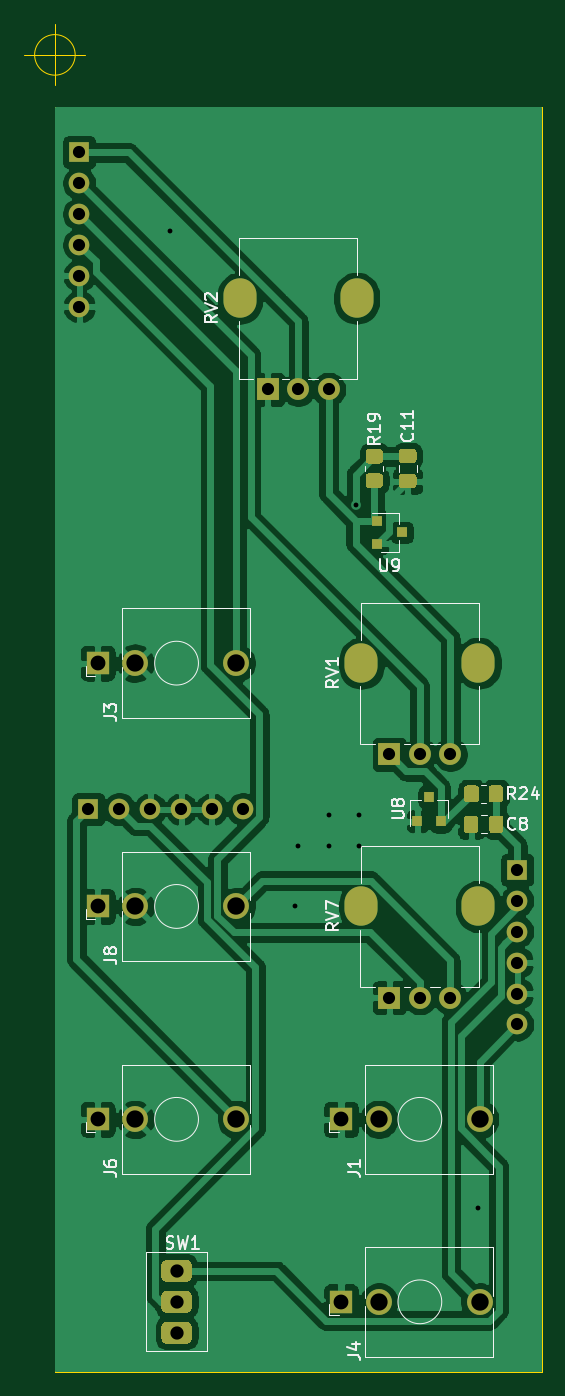
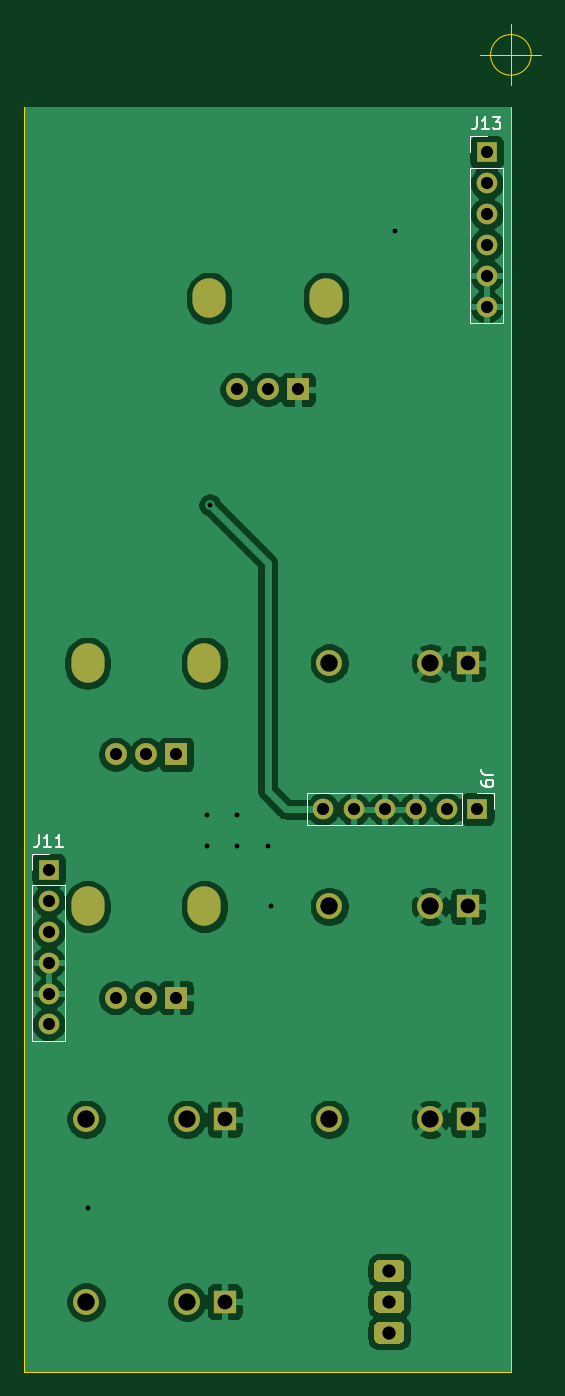
Circuit board: 11 layer files. Board 42.5 x 110.8 mm.
- bottom_copper: oscillator_prototype-B_Cu.gbr (96831 bytes)
- bottom_mask: oscillator_prototype-B_Mask.gbr (3171 bytes)
- paste: oscillator_prototype-B_Paste.gbr (463 bytes)
- bottom_silk: oscillator_prototype-B_SilkS.gbr (3305 bytes)
- outline: oscillator_prototype-Edge_Cuts.gbr (859 bytes)
- top_copper: oscillator_prototype-F_Cu.gbr (109533 bytes)
- top_mask: oscillator_prototype-F_Mask.gbr (6157 bytes)
- paste: oscillator_prototype-F_Paste.gbr (3449 bytes)
- top_silk: oscillator_prototype-F_SilkS.gbr (16198 bytes)
- drill: oscillator_prototype-NPTH.drl (268 bytes)
- drill: oscillator_prototype-PTH.drl (1512 bytes)

=== bottom_copper: oscillator_prototype-B_Cu.gbr (96831 bytes, source omitted) ===
=== bottom_mask: oscillator_prototype-B_Mask.gbr ===
%TF.GenerationSoftware,KiCad,Pcbnew,5.1.8*%
%TF.CreationDate,2020-12-05T20:57:14+00:00*%
%TF.ProjectId,oscillator_prototype,6f736369-6c6c-4617-946f-725f70726f74,rev?*%
%TF.SameCoordinates,Original*%
%TF.FileFunction,Soldermask,Bot*%
%TF.FilePolarity,Negative*%
%FSLAX46Y46*%
G04 Gerber Fmt 4.6, Leading zero omitted, Abs format (unit mm)*
G04 Created by KiCad (PCBNEW 5.1.8) date 2020-12-05 20:57:14*
%MOMM*%
%LPD*%
G01*
G04 APERTURE LIST*
%ADD10R,1.700000X1.700000*%
%ADD11O,1.700000X1.700000*%
%ADD12C,2.130000*%
%ADD13R,1.830000X1.930000*%
%ADD14O,2.720000X3.240000*%
%ADD15C,1.800000*%
%ADD16R,1.800000X1.800000*%
G04 APERTURE END LIST*
D10*
%TO.C,J11*%
X83000000Y-107000000D03*
D11*
X83000000Y-109540000D03*
X83000000Y-112080000D03*
X83000000Y-114620000D03*
X83000000Y-117160000D03*
X83000000Y-119700000D03*
%TD*%
D12*
%TO.C,J1*%
X79920000Y-127500000D03*
D13*
X68520000Y-127500000D03*
D12*
X71620000Y-127500000D03*
%TD*%
%TO.C,J3*%
X51620000Y-90000000D03*
D13*
X48520000Y-90000000D03*
D12*
X59920000Y-90000000D03*
%TD*%
%TO.C,J4*%
X79920000Y-142500000D03*
D13*
X68520000Y-142500000D03*
D12*
X71620000Y-142500000D03*
%TD*%
%TO.C,J6*%
X51620000Y-127500000D03*
D13*
X48520000Y-127500000D03*
D12*
X59920000Y-127500000D03*
%TD*%
%TO.C,J8*%
X59920000Y-110000000D03*
D13*
X48520000Y-110000000D03*
D12*
X51620000Y-110000000D03*
%TD*%
D14*
%TO.C,RV1*%
X70200000Y-90000000D03*
X79800000Y-90000000D03*
D15*
X77500000Y-97500000D03*
X75000000Y-97500000D03*
D16*
X72500000Y-97500000D03*
%TD*%
%TO.C,RV2*%
X62500000Y-67500000D03*
D15*
X65000000Y-67500000D03*
X67500000Y-67500000D03*
D14*
X69800000Y-60000000D03*
X60200000Y-60000000D03*
%TD*%
D16*
%TO.C,RV7*%
X72500000Y-117500000D03*
D15*
X75000000Y-117500000D03*
X77500000Y-117500000D03*
D14*
X79800000Y-110000000D03*
X70200000Y-110000000D03*
%TD*%
%TO.C,SW1*%
G36*
G01*
X53750000Y-140410000D02*
X53750000Y-139510000D01*
G75*
G02*
X54200000Y-139060000I450000J0D01*
G01*
X55800000Y-139060000D01*
G75*
G02*
X56250000Y-139510000I0J-450000D01*
G01*
X56250000Y-140410000D01*
G75*
G02*
X55800000Y-140860000I-450000J0D01*
G01*
X54200000Y-140860000D01*
G75*
G02*
X53750000Y-140410000I0J450000D01*
G01*
G37*
G36*
G01*
X53750000Y-142950000D02*
X53750000Y-142050000D01*
G75*
G02*
X54200000Y-141600000I450000J0D01*
G01*
X55800000Y-141600000D01*
G75*
G02*
X56250000Y-142050000I0J-450000D01*
G01*
X56250000Y-142950000D01*
G75*
G02*
X55800000Y-143400000I-450000J0D01*
G01*
X54200000Y-143400000D01*
G75*
G02*
X53750000Y-142950000I0J450000D01*
G01*
G37*
G36*
G01*
X53750000Y-145490000D02*
X53750000Y-144590000D01*
G75*
G02*
X54200000Y-144140000I450000J0D01*
G01*
X55800000Y-144140000D01*
G75*
G02*
X56250000Y-144590000I0J-450000D01*
G01*
X56250000Y-145490000D01*
G75*
G02*
X55800000Y-145940000I-450000J0D01*
G01*
X54200000Y-145940000D01*
G75*
G02*
X53750000Y-145490000I0J450000D01*
G01*
G37*
%TD*%
D10*
%TO.C,J9*%
X47750000Y-102000000D03*
D11*
X50290000Y-102000000D03*
X52830000Y-102000000D03*
X55370000Y-102000000D03*
X57910000Y-102000000D03*
X60450000Y-102000000D03*
%TD*%
%TO.C,J13*%
X47000000Y-60700000D03*
X47000000Y-58160000D03*
X47000000Y-55620000D03*
X47000000Y-53080000D03*
X47000000Y-50540000D03*
D10*
X47000000Y-48000000D03*
%TD*%
M02*

=== paste: oscillator_prototype-B_Paste.gbr ===
%TF.GenerationSoftware,KiCad,Pcbnew,5.1.8*%
%TF.CreationDate,2020-12-05T20:57:14+00:00*%
%TF.ProjectId,oscillator_prototype,6f736369-6c6c-4617-946f-725f70726f74,rev?*%
%TF.SameCoordinates,Original*%
%TF.FileFunction,Paste,Bot*%
%TF.FilePolarity,Positive*%
%FSLAX46Y46*%
G04 Gerber Fmt 4.6, Leading zero omitted, Abs format (unit mm)*
G04 Created by KiCad (PCBNEW 5.1.8) date 2020-12-05 20:57:14*
%MOMM*%
%LPD*%
G01*
G04 APERTURE LIST*
G04 APERTURE END LIST*
M02*

=== bottom_silk: oscillator_prototype-B_SilkS.gbr ===
%TF.GenerationSoftware,KiCad,Pcbnew,5.1.8*%
%TF.CreationDate,2020-12-05T20:57:14+00:00*%
%TF.ProjectId,oscillator_prototype,6f736369-6c6c-4617-946f-725f70726f74,rev?*%
%TF.SameCoordinates,Original*%
%TF.FileFunction,Legend,Bot*%
%TF.FilePolarity,Positive*%
%FSLAX46Y46*%
G04 Gerber Fmt 4.6, Leading zero omitted, Abs format (unit mm)*
G04 Created by KiCad (PCBNEW 5.1.8) date 2020-12-05 20:57:14*
%MOMM*%
%LPD*%
G01*
G04 APERTURE LIST*
%ADD10C,0.120000*%
%ADD11C,0.150000*%
G04 APERTURE END LIST*
D10*
%TO.C,J11*%
X84330000Y-121030000D02*
X81670000Y-121030000D01*
X84330000Y-108270000D02*
X84330000Y-121030000D01*
X81670000Y-108270000D02*
X81670000Y-121030000D01*
X84330000Y-108270000D02*
X81670000Y-108270000D01*
X84330000Y-107000000D02*
X84330000Y-105670000D01*
X84330000Y-105670000D02*
X83000000Y-105670000D01*
%TO.C,J9*%
X61780000Y-100670000D02*
X61780000Y-103330000D01*
X49020000Y-100670000D02*
X61780000Y-100670000D01*
X49020000Y-103330000D02*
X61780000Y-103330000D01*
X49020000Y-100670000D02*
X49020000Y-103330000D01*
X47750000Y-100670000D02*
X46420000Y-100670000D01*
X46420000Y-100670000D02*
X46420000Y-102000000D01*
%TO.C,J13*%
X48330000Y-46670000D02*
X47000000Y-46670000D01*
X48330000Y-48000000D02*
X48330000Y-46670000D01*
X48330000Y-49270000D02*
X45670000Y-49270000D01*
X45670000Y-49270000D02*
X45670000Y-62030000D01*
X48330000Y-49270000D02*
X48330000Y-62030000D01*
X48330000Y-62030000D02*
X45670000Y-62030000D01*
%TO.C,J11*%
D11*
X83809523Y-104122380D02*
X83809523Y-104836666D01*
X83857142Y-104979523D01*
X83952380Y-105074761D01*
X84095238Y-105122380D01*
X84190476Y-105122380D01*
X82809523Y-105122380D02*
X83380952Y-105122380D01*
X83095238Y-105122380D02*
X83095238Y-104122380D01*
X83190476Y-104265238D01*
X83285714Y-104360476D01*
X83380952Y-104408095D01*
X81857142Y-105122380D02*
X82428571Y-105122380D01*
X82142857Y-105122380D02*
X82142857Y-104122380D01*
X82238095Y-104265238D01*
X82333333Y-104360476D01*
X82428571Y-104408095D01*
%TO.C,J9*%
X46452380Y-99166666D02*
X47166666Y-99166666D01*
X47309523Y-99119047D01*
X47404761Y-99023809D01*
X47452380Y-98880952D01*
X47452380Y-98785714D01*
X47452380Y-99690476D02*
X47452380Y-99880952D01*
X47404761Y-99976190D01*
X47357142Y-100023809D01*
X47214285Y-100119047D01*
X47023809Y-100166666D01*
X46642857Y-100166666D01*
X46547619Y-100119047D01*
X46500000Y-100071428D01*
X46452380Y-99976190D01*
X46452380Y-99785714D01*
X46500000Y-99690476D01*
X46547619Y-99642857D01*
X46642857Y-99595238D01*
X46880952Y-99595238D01*
X46976190Y-99642857D01*
X47023809Y-99690476D01*
X47071428Y-99785714D01*
X47071428Y-99976190D01*
X47023809Y-100071428D01*
X46976190Y-100119047D01*
X46880952Y-100166666D01*
%TO.C,J13*%
X47809523Y-45122380D02*
X47809523Y-45836666D01*
X47857142Y-45979523D01*
X47952380Y-46074761D01*
X48095238Y-46122380D01*
X48190476Y-46122380D01*
X46809523Y-46122380D02*
X47380952Y-46122380D01*
X47095238Y-46122380D02*
X47095238Y-45122380D01*
X47190476Y-45265238D01*
X47285714Y-45360476D01*
X47380952Y-45408095D01*
X46476190Y-45122380D02*
X45857142Y-45122380D01*
X46190476Y-45503333D01*
X46047619Y-45503333D01*
X45952380Y-45550952D01*
X45904761Y-45598571D01*
X45857142Y-45693809D01*
X45857142Y-45931904D01*
X45904761Y-46027142D01*
X45952380Y-46074761D01*
X46047619Y-46122380D01*
X46333333Y-46122380D01*
X46428571Y-46074761D01*
X46476190Y-46027142D01*
%TD*%
M02*

=== outline: oscillator_prototype-Edge_Cuts.gbr ===
%TF.GenerationSoftware,KiCad,Pcbnew,5.1.8*%
%TF.CreationDate,2020-12-05T20:57:14+00:00*%
%TF.ProjectId,oscillator_prototype,6f736369-6c6c-4617-946f-725f70726f74,rev?*%
%TF.SameCoordinates,Original*%
%TF.FileFunction,Profile,NP*%
%FSLAX46Y46*%
G04 Gerber Fmt 4.6, Leading zero omitted, Abs format (unit mm)*
G04 Created by KiCad (PCBNEW 5.1.8) date 2020-12-05 20:57:14*
%MOMM*%
%LPD*%
G01*
G04 APERTURE LIST*
%TA.AperFunction,Profile*%
%ADD10C,0.050000*%
%TD*%
G04 APERTURE END LIST*
D10*
X45000000Y-148250000D02*
X45000000Y-44250000D01*
X85000000Y-148250000D02*
X45000000Y-148250000D01*
X85000000Y-44250000D02*
X85000000Y-148250000D01*
X45000000Y-44250000D02*
X85000000Y-44250000D01*
X46666666Y-40000000D02*
G75*
G03*
X46666666Y-40000000I-1666666J0D01*
G01*
X42500000Y-40000000D02*
X47500000Y-40000000D01*
X45000000Y-37500000D02*
X45000000Y-42500000D01*
M02*

=== top_copper: oscillator_prototype-F_Cu.gbr (109533 bytes, source omitted) ===
=== top_mask: oscillator_prototype-F_Mask.gbr ===
%TF.GenerationSoftware,KiCad,Pcbnew,5.1.8*%
%TF.CreationDate,2020-12-05T20:57:14+00:00*%
%TF.ProjectId,oscillator_prototype,6f736369-6c6c-4617-946f-725f70726f74,rev?*%
%TF.SameCoordinates,Original*%
%TF.FileFunction,Soldermask,Top*%
%TF.FilePolarity,Negative*%
%FSLAX46Y46*%
G04 Gerber Fmt 4.6, Leading zero omitted, Abs format (unit mm)*
G04 Created by KiCad (PCBNEW 5.1.8) date 2020-12-05 20:57:14*
%MOMM*%
%LPD*%
G01*
G04 APERTURE LIST*
%ADD10R,1.700000X1.700000*%
%ADD11O,1.700000X1.700000*%
%ADD12C,2.130000*%
%ADD13R,1.830000X1.930000*%
%ADD14O,2.720000X3.240000*%
%ADD15C,1.800000*%
%ADD16R,1.800000X1.800000*%
%ADD17R,0.800000X0.900000*%
%ADD18R,0.900000X0.800000*%
G04 APERTURE END LIST*
D10*
%TO.C,J11*%
X83000000Y-107000000D03*
D11*
X83000000Y-109540000D03*
X83000000Y-112080000D03*
X83000000Y-114620000D03*
X83000000Y-117160000D03*
X83000000Y-119700000D03*
%TD*%
D12*
%TO.C,J1*%
X79920000Y-127500000D03*
D13*
X68520000Y-127500000D03*
D12*
X71620000Y-127500000D03*
%TD*%
%TO.C,J3*%
X51620000Y-90000000D03*
D13*
X48520000Y-90000000D03*
D12*
X59920000Y-90000000D03*
%TD*%
%TO.C,J4*%
X79920000Y-142500000D03*
D13*
X68520000Y-142500000D03*
D12*
X71620000Y-142500000D03*
%TD*%
%TO.C,J6*%
X51620000Y-127500000D03*
D13*
X48520000Y-127500000D03*
D12*
X59920000Y-127500000D03*
%TD*%
%TO.C,J8*%
X59920000Y-110000000D03*
D13*
X48520000Y-110000000D03*
D12*
X51620000Y-110000000D03*
%TD*%
D14*
%TO.C,RV1*%
X70200000Y-90000000D03*
X79800000Y-90000000D03*
D15*
X77500000Y-97500000D03*
X75000000Y-97500000D03*
D16*
X72500000Y-97500000D03*
%TD*%
%TO.C,RV2*%
X62500000Y-67500000D03*
D15*
X65000000Y-67500000D03*
X67500000Y-67500000D03*
D14*
X69800000Y-60000000D03*
X60200000Y-60000000D03*
%TD*%
D16*
%TO.C,RV7*%
X72500000Y-117500000D03*
D15*
X75000000Y-117500000D03*
X77500000Y-117500000D03*
D14*
X79800000Y-110000000D03*
X70200000Y-110000000D03*
%TD*%
%TO.C,SW1*%
G36*
G01*
X53750000Y-140410000D02*
X53750000Y-139510000D01*
G75*
G02*
X54200000Y-139060000I450000J0D01*
G01*
X55800000Y-139060000D01*
G75*
G02*
X56250000Y-139510000I0J-450000D01*
G01*
X56250000Y-140410000D01*
G75*
G02*
X55800000Y-140860000I-450000J0D01*
G01*
X54200000Y-140860000D01*
G75*
G02*
X53750000Y-140410000I0J450000D01*
G01*
G37*
G36*
G01*
X53750000Y-142950000D02*
X53750000Y-142050000D01*
G75*
G02*
X54200000Y-141600000I450000J0D01*
G01*
X55800000Y-141600000D01*
G75*
G02*
X56250000Y-142050000I0J-450000D01*
G01*
X56250000Y-142950000D01*
G75*
G02*
X55800000Y-143400000I-450000J0D01*
G01*
X54200000Y-143400000D01*
G75*
G02*
X53750000Y-142950000I0J450000D01*
G01*
G37*
G36*
G01*
X53750000Y-145490000D02*
X53750000Y-144590000D01*
G75*
G02*
X54200000Y-144140000I450000J0D01*
G01*
X55800000Y-144140000D01*
G75*
G02*
X56250000Y-144590000I0J-450000D01*
G01*
X56250000Y-145490000D01*
G75*
G02*
X55800000Y-145940000I-450000J0D01*
G01*
X54200000Y-145940000D01*
G75*
G02*
X53750000Y-145490000I0J450000D01*
G01*
G37*
%TD*%
D10*
%TO.C,J9*%
X47750000Y-102000000D03*
D11*
X50290000Y-102000000D03*
X52830000Y-102000000D03*
X55370000Y-102000000D03*
X57910000Y-102000000D03*
X60450000Y-102000000D03*
%TD*%
%TO.C,J13*%
X47000000Y-60700000D03*
X47000000Y-58160000D03*
X47000000Y-55620000D03*
X47000000Y-53080000D03*
X47000000Y-50540000D03*
D10*
X47000000Y-48000000D03*
%TD*%
%TO.C,C8*%
G36*
G01*
X78625000Y-103725000D02*
X78625000Y-102775000D01*
G75*
G02*
X78875000Y-102525000I250000J0D01*
G01*
X79550000Y-102525000D01*
G75*
G02*
X79800000Y-102775000I0J-250000D01*
G01*
X79800000Y-103725000D01*
G75*
G02*
X79550000Y-103975000I-250000J0D01*
G01*
X78875000Y-103975000D01*
G75*
G02*
X78625000Y-103725000I0J250000D01*
G01*
G37*
G36*
G01*
X80700000Y-103725000D02*
X80700000Y-102775000D01*
G75*
G02*
X80950000Y-102525000I250000J0D01*
G01*
X81625000Y-102525000D01*
G75*
G02*
X81875000Y-102775000I0J-250000D01*
G01*
X81875000Y-103725000D01*
G75*
G02*
X81625000Y-103975000I-250000J0D01*
G01*
X80950000Y-103975000D01*
G75*
G02*
X80700000Y-103725000I0J250000D01*
G01*
G37*
%TD*%
%TO.C,C11*%
G36*
G01*
X73525000Y-72375000D02*
X74475000Y-72375000D01*
G75*
G02*
X74725000Y-72625000I0J-250000D01*
G01*
X74725000Y-73300000D01*
G75*
G02*
X74475000Y-73550000I-250000J0D01*
G01*
X73525000Y-73550000D01*
G75*
G02*
X73275000Y-73300000I0J250000D01*
G01*
X73275000Y-72625000D01*
G75*
G02*
X73525000Y-72375000I250000J0D01*
G01*
G37*
G36*
G01*
X73525000Y-74450000D02*
X74475000Y-74450000D01*
G75*
G02*
X74725000Y-74700000I0J-250000D01*
G01*
X74725000Y-75375000D01*
G75*
G02*
X74475000Y-75625000I-250000J0D01*
G01*
X73525000Y-75625000D01*
G75*
G02*
X73275000Y-75375000I0J250000D01*
G01*
X73275000Y-74700000D01*
G75*
G02*
X73525000Y-74450000I250000J0D01*
G01*
G37*
%TD*%
%TO.C,R19*%
G36*
G01*
X70799999Y-72400000D02*
X71700001Y-72400000D01*
G75*
G02*
X71950000Y-72649999I0J-249999D01*
G01*
X71950000Y-73350001D01*
G75*
G02*
X71700001Y-73600000I-249999J0D01*
G01*
X70799999Y-73600000D01*
G75*
G02*
X70550000Y-73350001I0J249999D01*
G01*
X70550000Y-72649999D01*
G75*
G02*
X70799999Y-72400000I249999J0D01*
G01*
G37*
G36*
G01*
X70799999Y-74400000D02*
X71700001Y-74400000D01*
G75*
G02*
X71950000Y-74649999I0J-249999D01*
G01*
X71950000Y-75350001D01*
G75*
G02*
X71700001Y-75600000I-249999J0D01*
G01*
X70799999Y-75600000D01*
G75*
G02*
X70550000Y-75350001I0J249999D01*
G01*
X70550000Y-74649999D01*
G75*
G02*
X70799999Y-74400000I249999J0D01*
G01*
G37*
%TD*%
%TO.C,R24*%
G36*
G01*
X80650000Y-101200001D02*
X80650000Y-100299999D01*
G75*
G02*
X80899999Y-100050000I249999J0D01*
G01*
X81600001Y-100050000D01*
G75*
G02*
X81850000Y-100299999I0J-249999D01*
G01*
X81850000Y-101200001D01*
G75*
G02*
X81600001Y-101450000I-249999J0D01*
G01*
X80899999Y-101450000D01*
G75*
G02*
X80650000Y-101200001I0J249999D01*
G01*
G37*
G36*
G01*
X78650000Y-101200001D02*
X78650000Y-100299999D01*
G75*
G02*
X78899999Y-100050000I249999J0D01*
G01*
X79600001Y-100050000D01*
G75*
G02*
X79850000Y-100299999I0J-249999D01*
G01*
X79850000Y-101200001D01*
G75*
G02*
X79600001Y-101450000I-249999J0D01*
G01*
X78899999Y-101450000D01*
G75*
G02*
X78650000Y-101200001I0J249999D01*
G01*
G37*
%TD*%
D17*
%TO.C,U8*%
X74800000Y-103000000D03*
X76700000Y-103000000D03*
X75750000Y-101000000D03*
%TD*%
D18*
%TO.C,U9*%
X73500000Y-79250000D03*
X71500000Y-80200000D03*
X71500000Y-78300000D03*
%TD*%
M02*

=== paste: oscillator_prototype-F_Paste.gbr ===
%TF.GenerationSoftware,KiCad,Pcbnew,5.1.8*%
%TF.CreationDate,2020-12-05T20:57:14+00:00*%
%TF.ProjectId,oscillator_prototype,6f736369-6c6c-4617-946f-725f70726f74,rev?*%
%TF.SameCoordinates,Original*%
%TF.FileFunction,Paste,Top*%
%TF.FilePolarity,Positive*%
%FSLAX46Y46*%
G04 Gerber Fmt 4.6, Leading zero omitted, Abs format (unit mm)*
G04 Created by KiCad (PCBNEW 5.1.8) date 2020-12-05 20:57:14*
%MOMM*%
%LPD*%
G01*
G04 APERTURE LIST*
%ADD10R,0.800000X0.900000*%
%ADD11R,0.900000X0.800000*%
G04 APERTURE END LIST*
%TO.C,C8*%
G36*
G01*
X78625000Y-103725000D02*
X78625000Y-102775000D01*
G75*
G02*
X78875000Y-102525000I250000J0D01*
G01*
X79550000Y-102525000D01*
G75*
G02*
X79800000Y-102775000I0J-250000D01*
G01*
X79800000Y-103725000D01*
G75*
G02*
X79550000Y-103975000I-250000J0D01*
G01*
X78875000Y-103975000D01*
G75*
G02*
X78625000Y-103725000I0J250000D01*
G01*
G37*
G36*
G01*
X80700000Y-103725000D02*
X80700000Y-102775000D01*
G75*
G02*
X80950000Y-102525000I250000J0D01*
G01*
X81625000Y-102525000D01*
G75*
G02*
X81875000Y-102775000I0J-250000D01*
G01*
X81875000Y-103725000D01*
G75*
G02*
X81625000Y-103975000I-250000J0D01*
G01*
X80950000Y-103975000D01*
G75*
G02*
X80700000Y-103725000I0J250000D01*
G01*
G37*
%TD*%
%TO.C,C11*%
G36*
G01*
X73525000Y-72375000D02*
X74475000Y-72375000D01*
G75*
G02*
X74725000Y-72625000I0J-250000D01*
G01*
X74725000Y-73300000D01*
G75*
G02*
X74475000Y-73550000I-250000J0D01*
G01*
X73525000Y-73550000D01*
G75*
G02*
X73275000Y-73300000I0J250000D01*
G01*
X73275000Y-72625000D01*
G75*
G02*
X73525000Y-72375000I250000J0D01*
G01*
G37*
G36*
G01*
X73525000Y-74450000D02*
X74475000Y-74450000D01*
G75*
G02*
X74725000Y-74700000I0J-250000D01*
G01*
X74725000Y-75375000D01*
G75*
G02*
X74475000Y-75625000I-250000J0D01*
G01*
X73525000Y-75625000D01*
G75*
G02*
X73275000Y-75375000I0J250000D01*
G01*
X73275000Y-74700000D01*
G75*
G02*
X73525000Y-74450000I250000J0D01*
G01*
G37*
%TD*%
%TO.C,R19*%
G36*
G01*
X70799999Y-72400000D02*
X71700001Y-72400000D01*
G75*
G02*
X71950000Y-72649999I0J-249999D01*
G01*
X71950000Y-73350001D01*
G75*
G02*
X71700001Y-73600000I-249999J0D01*
G01*
X70799999Y-73600000D01*
G75*
G02*
X70550000Y-73350001I0J249999D01*
G01*
X70550000Y-72649999D01*
G75*
G02*
X70799999Y-72400000I249999J0D01*
G01*
G37*
G36*
G01*
X70799999Y-74400000D02*
X71700001Y-74400000D01*
G75*
G02*
X71950000Y-74649999I0J-249999D01*
G01*
X71950000Y-75350001D01*
G75*
G02*
X71700001Y-75600000I-249999J0D01*
G01*
X70799999Y-75600000D01*
G75*
G02*
X70550000Y-75350001I0J249999D01*
G01*
X70550000Y-74649999D01*
G75*
G02*
X70799999Y-74400000I249999J0D01*
G01*
G37*
%TD*%
%TO.C,R24*%
G36*
G01*
X80650000Y-101200001D02*
X80650000Y-100299999D01*
G75*
G02*
X80899999Y-100050000I249999J0D01*
G01*
X81600001Y-100050000D01*
G75*
G02*
X81850000Y-100299999I0J-249999D01*
G01*
X81850000Y-101200001D01*
G75*
G02*
X81600001Y-101450000I-249999J0D01*
G01*
X80899999Y-101450000D01*
G75*
G02*
X80650000Y-101200001I0J249999D01*
G01*
G37*
G36*
G01*
X78650000Y-101200001D02*
X78650000Y-100299999D01*
G75*
G02*
X78899999Y-100050000I249999J0D01*
G01*
X79600001Y-100050000D01*
G75*
G02*
X79850000Y-100299999I0J-249999D01*
G01*
X79850000Y-101200001D01*
G75*
G02*
X79600001Y-101450000I-249999J0D01*
G01*
X78899999Y-101450000D01*
G75*
G02*
X78650000Y-101200001I0J249999D01*
G01*
G37*
%TD*%
D10*
%TO.C,U8*%
X74800000Y-103000000D03*
X76700000Y-103000000D03*
X75750000Y-101000000D03*
%TD*%
D11*
%TO.C,U9*%
X73500000Y-79250000D03*
X71500000Y-80200000D03*
X71500000Y-78300000D03*
%TD*%
M02*

=== top_silk: oscillator_prototype-F_SilkS.gbr (16198 bytes, source omitted) ===
=== drill: oscillator_prototype-NPTH.drl ===
M48
; DRILL file {KiCad 5.1.8} date Sat Dec  5 20:57:22 2020
; FORMAT={-:-/ absolute / inch / decimal}
; #@! TF.CreationDate,2020-12-05T20:57:22+00:00
; #@! TF.GenerationSoftware,Kicad,Pcbnew,5.1.8
; #@! TF.FileFunction,NonPlated,1,2,NPTH
FMAT,2
INCH
%
G90
G05
T0
M30

=== drill: oscillator_prototype-PTH.drl ===
M48
; DRILL file {KiCad 5.1.8} date Sat Dec  5 20:57:22 2020
; FORMAT={-:-/ absolute / inch / decimal}
; #@! TF.CreationDate,2020-12-05T20:57:22+00:00
; #@! TF.GenerationSoftware,Kicad,Pcbnew,5.1.8
; #@! TF.FileFunction,Plated,1,2,PTH
FMAT,2
INCH
T1C0.0157
T2C0.0394
T3C0.0429
T4C0.0433
T5C0.0480
T6C0.0559
T7C0.0563
%
G90
G05
T1
X2.1457Y-2.1457
X2.5492Y-4.3307
X2.5591Y-4.1339
X2.6575Y-4.0354
X2.6575Y-4.1339
X2.7461Y-3.0315
X2.7559Y-4.0354
X2.7559Y-4.1339
X3.1398Y-5.3051
T2
X2.4606Y-2.6575
X2.5591Y-2.6575
X2.6575Y-2.6575
X3.2677Y-4.2126
X3.2677Y-4.3126
X3.2677Y-4.4126
X3.2677Y-4.5126
X3.2677Y-4.6126
X3.2677Y-4.7126
X1.8504Y-1.8898
X1.8504Y-1.9898
X1.8504Y-2.0898
X1.8504Y-2.1898
X1.8504Y-2.2898
X1.8504Y-2.3898
X2.8543Y-3.8386
X2.9528Y-3.8386
X3.0512Y-3.8386
X1.8799Y-4.0157
X1.9799Y-4.0157
X2.0799Y-4.0157
X2.1799Y-4.0157
X2.2799Y-4.0157
X2.3799Y-4.0157
X2.8543Y-4.626
X2.9528Y-4.626
X3.0512Y-4.626
T3
X2.1654Y-5.5102
X2.1654Y-5.6102
X2.1654Y-5.7102
T5
X2.6976Y-5.0197
X2.6976Y-5.6102
X1.9102Y-3.5433
X1.9102Y-4.3307
X1.9102Y-5.0197
T6
X2.8197Y-5.0197
X2.8197Y-5.6102
X2.0323Y-3.5433
X2.0323Y-4.3307
X2.0323Y-5.0197
T7
X2.3591Y-5.0197
X3.1465Y-5.0197
X3.1465Y-5.6102
X2.3591Y-3.5433
X2.3591Y-4.3307
T4
G00X2.7638Y-4.3445
M15
G01X2.7638Y-4.3169
M16
G05
G00X3.1417Y-4.3445
M15
G01X3.1417Y-4.3169
M16
G05
G00X2.3701Y-2.376
M15
G01X2.3701Y-2.3484
M16
G05
G00X2.748Y-2.376
M15
G01X2.748Y-2.3484
M16
G05
G00X2.7638Y-3.5571
M15
G01X2.7638Y-3.5295
M16
G05
G00X3.1417Y-3.5571
M15
G01X3.1417Y-3.5295
M16
G05
T0
M30

